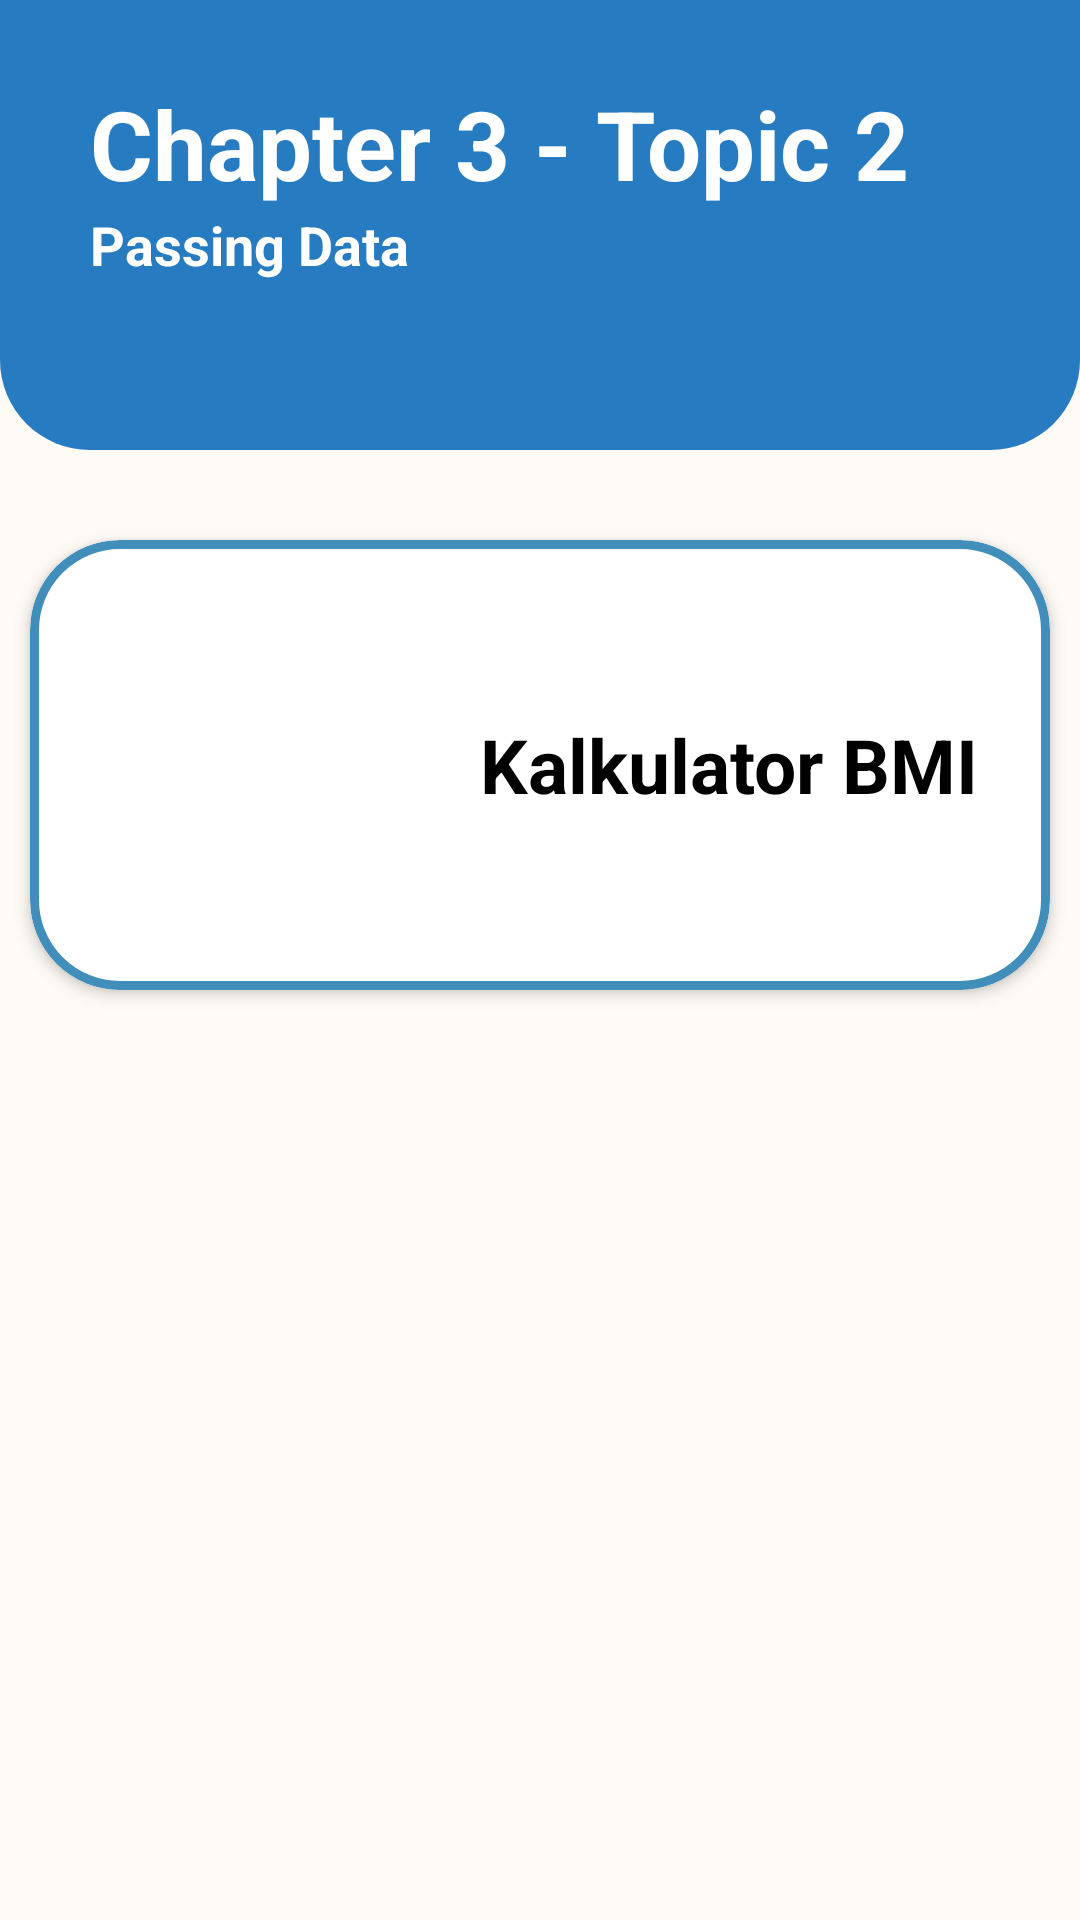

Produce the Android XML layout that renders to this screen, including the resource entries it uses.
<!-- AndroidManifest.xml: application theme Theme.Chapter3topic2 -->
<!-- res/layout/activity_main.xml -->
<?xml version="1.0" encoding="utf-8"?>
<androidx.coordinatorlayout.widget.CoordinatorLayout xmlns:android="http://schemas.android.com/apk/res/android"
    xmlns:app="http://schemas.android.com/apk/res-auto"
    xmlns:tools="http://schemas.android.com/tools"
    android:layout_width="match_parent"
    android:layout_height="match_parent"
    android:background="@android:color/white"
    android:fitsSystemWindows="true">

    <RelativeLayout
        android:layout_width="match_parent"
        android:layout_height="match_parent"
        android:background="@color/warna_tiga">

        <FrameLayout
            android:id="@+id/frameHeader"
            android:layout_width="match_parent"
            android:layout_height="wrap_content">

            <LinearLayout
                android:layout_width="match_parent"
                android:layout_height="150dp"
                android:layout_gravity="bottom"
                android:background="@drawable/bg_bottom_rounded"
                android:gravity="center_vertical"
                android:orientation="vertical"
                tools:ignore="UselessParent">

                <TextView
                    android:layout_width="wrap_content"
                    android:layout_height="wrap_content"
                    android:layout_marginStart="30dp"
                    android:text="@string/judul_aplikasi"
                    android:textColor="@android:color/white"
                    android:textSize="32sp"
                    android:textStyle="bold" />

                <TextView
                    android:layout_width="wrap_content"
                    android:layout_height="wrap_content"
                    android:layout_marginStart="30dp"
                    android:layout_marginBottom="30dp"
                    android:text="@string/sub_judul_aplikasi"
                    android:textColor="@android:color/white"
                    android:textSize="18sp"
                    android:textStyle="bold" />

            </LinearLayout>

        </FrameLayout>

        <LinearLayout
            android:layout_width="match_parent"
            android:layout_height="match_parent"
            android:layout_below="@id/frameHeader"
            android:layout_marginTop="20dp"
            android:orientation="vertical">

            <com.google.android.material.card.MaterialCardView
                android:id="@+id/menuBMI"
                android:layout_width="match_parent"
                android:layout_height="150dp"
                android:layout_margin="10dp"
                app:cardCornerRadius="30dp"
                app:cardElevation="3dp"
                app:strokeColor="@color/warna_empat"
                app:strokeWidth="3dp">

                <RelativeLayout
                    android:layout_width="match_parent"
                    android:layout_height="match_parent">

                    <ImageView
                        android:id="@+id/icBMI"
                        android:layout_width="150dp"
                        android:layout_height="wrap_content"
                        android:layout_alignParentStart="true"
                        android:layout_centerInParent="true"
                        android:contentDescription="@string/info_menu_dua"
                        android:padding="15dp"
                        android:src="@drawable/ic_bmi" />

                    <TextView
                        android:layout_width="wrap_content"
                        android:layout_height="wrap_content"
                        android:layout_centerInParent="true"
                        android:layout_marginTop="10dp"
                        android:layout_toEndOf="@id/icBMI"
                        android:text="@string/menu_kedua"
                        android:textColor="@android:color/background_dark"
                        android:textSize="25sp"
                        android:textStyle="bold" />

                </RelativeLayout>

            </com.google.android.material.card.MaterialCardView>


        </LinearLayout>

    </RelativeLayout>

</androidx.coordinatorlayout.widget.CoordinatorLayout>
<!-- resources referenced by this layout -->
<resources>
  <color name="warna_empat">#428EBA</color>
  <color name="warna_tiga">#FEFBF6</color>
  <!-- drawable bg_bottom_rounded (drawable) -->
  <?xml version="1.0" encoding="utf-8"?>
  <shape xmlns:android="http://schemas.android.com/apk/res/android"
      android:shape="rectangle">
      <solid android:color="@color/warna_tujuh" />
      <corners
          android:bottomLeftRadius="30dp"
          android:bottomRightRadius="30dp"/>
  </shape>
  <string name="info_menu_dua">Menu Kedua</string>
  <string name="judul_aplikasi">Chapter 3 - Topic 2</string>
  <string name="menu_kedua">Kalkulator BMI</string>
  <string name="sub_judul_aplikasi">Passing Data</string>
  <style name="Theme.Chapter3topic2" parent="Theme.MaterialComponents.DayNight.DarkActionBar">
          
          <item name="colorPrimary">@color/purple_500</item>
          <item name="colorPrimaryVariant">@color/purple_700</item>
          <item name="colorOnPrimary">@color/white</item>
          
          <item name="colorSecondary">@color/teal_200</item>
          <item name="colorSecondaryVariant">@color/teal_700</item>
          <item name="colorOnSecondary">@color/black</item>
          
          <item name="android:statusBarColor" tools:targetApi="l">?attr/colorPrimaryVariant</item>
          
      </style>
  <color name="warna_tujuh">#277BC0</color>
  <color name="purple_500">#FF6200EE</color>
  <color name="purple_700">#FF3700B3</color>
  <color name="white">#FFFFFFFF</color>
  <color name="teal_200">#FF03DAC5</color>
  <color name="teal_700">#FF018786</color>
  <color name="black">#FF000000</color>
</resources>
